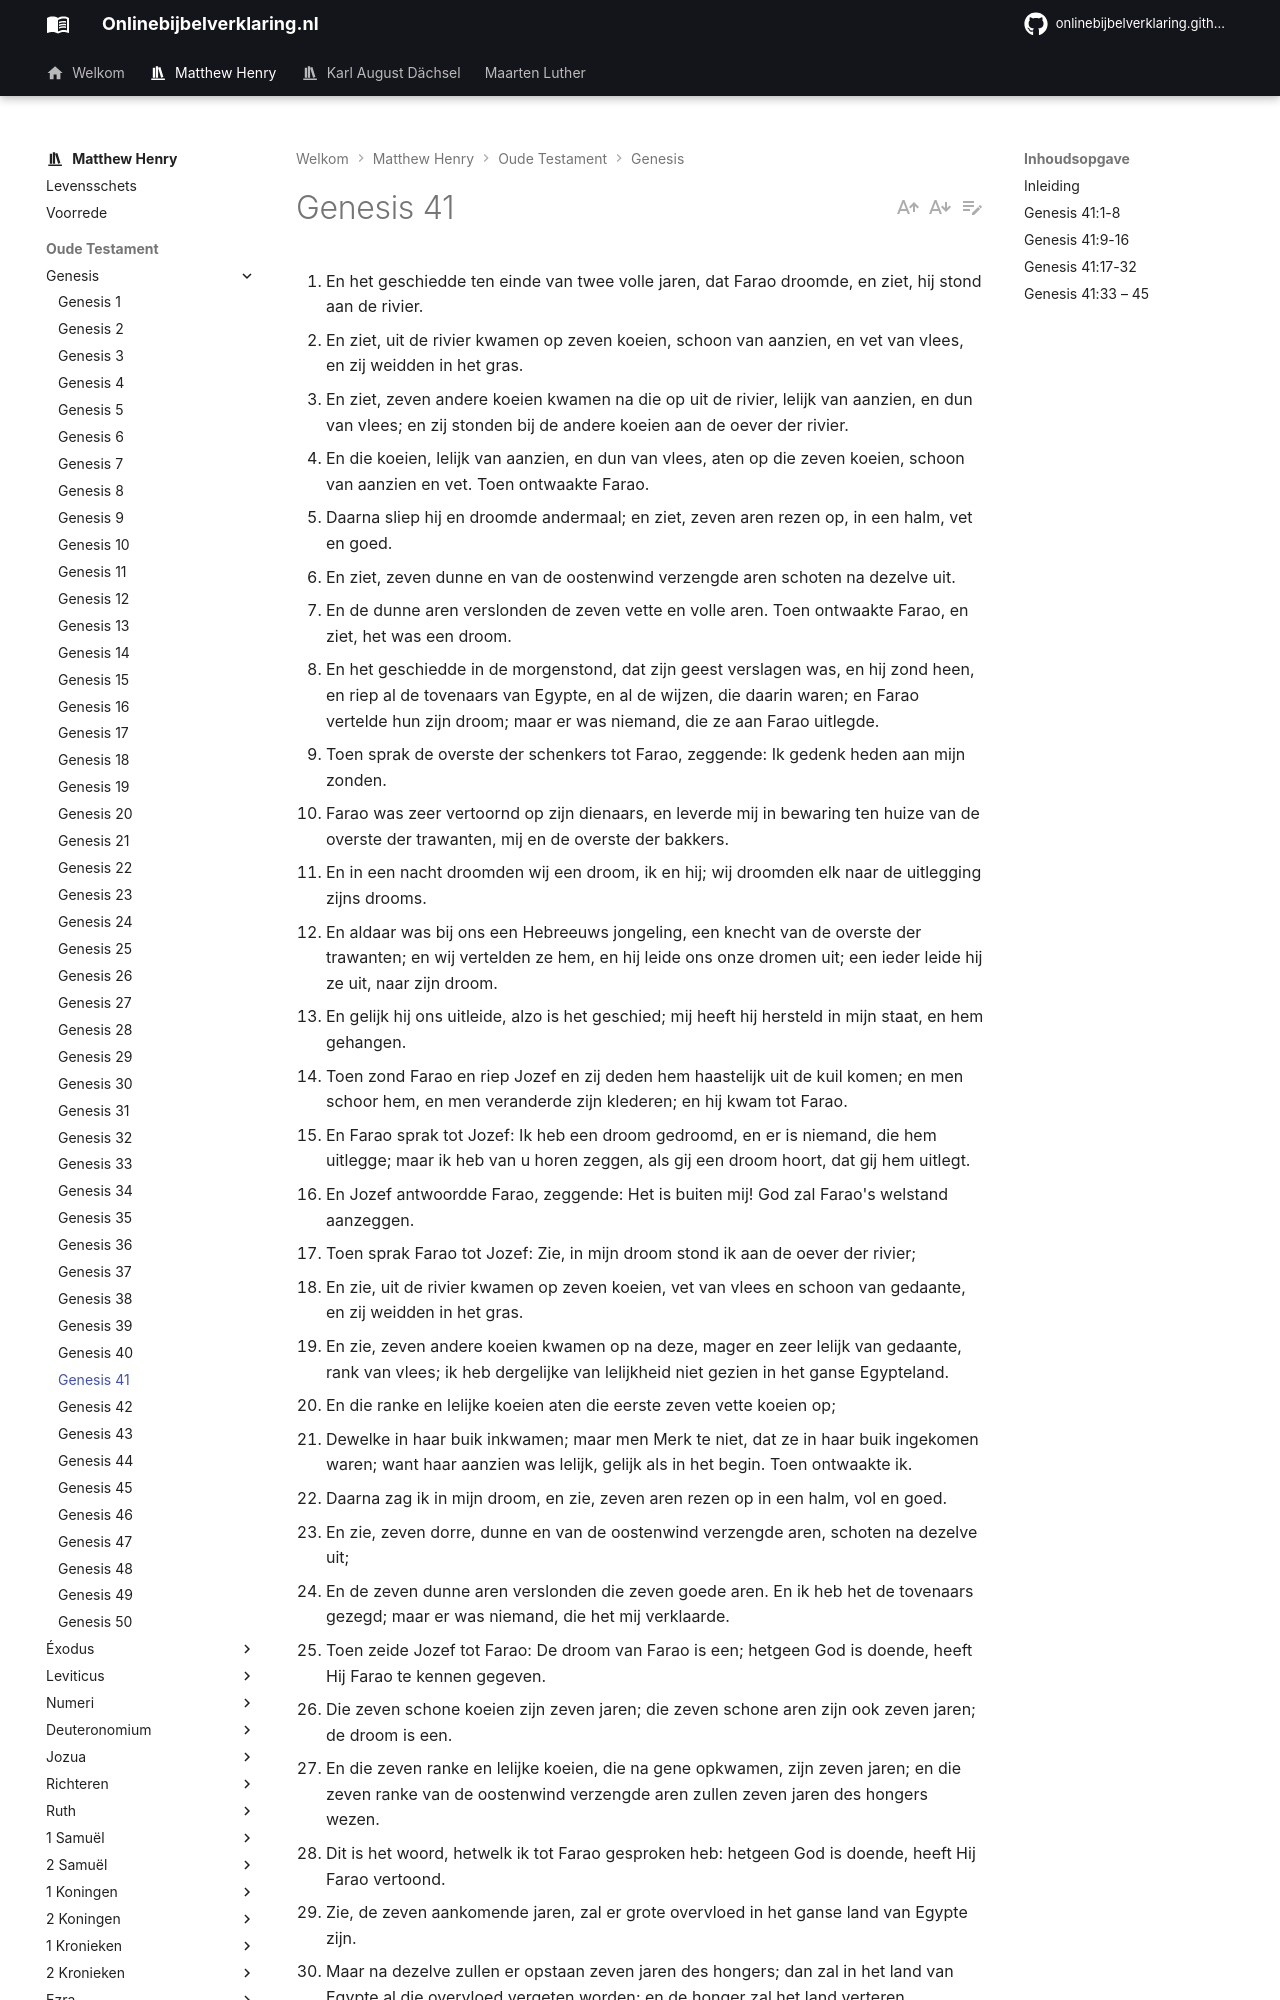

repository: onlinebijbelverklaring/onlinebijbelverklaring.github.io · page: matthewhenry/Genesis/Genesis41/index.html · generator: mkdocs

1. En het geschiedde ten einde van twee volle jaren, dat Farao droomde, en ziet, hij stond aan de rivier. 
2. En ziet, uit de rivier kwamen op zeven koeien, schoon van aanzien, en vet van vlees, en zij weidden in het gras. 
3. En ziet, zeven andere koeien kwamen na die op uit de rivier, lelijk van aanzien, en dun van vlees; en zij stonden bij de andere koeien aan de oever der rivier. 
4. En die koeien, lelijk van aanzien, en dun van vlees, aten op die zeven koeien, schoon van aanzien en vet. Toen ontwaakte Farao. 
5. Daarna sliep hij en droomde andermaal; en ziet, zeven aren rezen op, in een halm, vet en goed. 
6. En ziet, zeven dunne en van de oostenwind verzengde aren schoten na dezelve uit. 
7. En de dunne aren verslonden de zeven vette en volle aren. Toen ontwaakte Farao, en ziet, het was een droom. 
8. En het geschiedde in de morgenstond, dat zijn geest verslagen was, en hij zond heen, en riep al de tovenaars van Egypte, en al de wijzen, die daarin waren; en Farao vertelde hun zijn droom; maar er was niemand, die ze aan Farao uitlegde. 
9. Toen sprak de overste der schenkers tot Farao, zeggende: Ik gedenk heden aan mijn zonden. 
10. Farao was zeer vertoornd op zijn dienaars, en leverde mij in bewaring ten huize van de overste der trawanten, mij en de overste der bakkers. 
11. En in een nacht droomden wij een droom, ik en hij; wij droomden elk naar de uitlegging zijns drooms. 
12. En aldaar was bij ons een Hebreeuws jongeling, een knecht van de overste der trawanten; en wij vertelden ze hem, en hij leide ons onze dromen uit; een ieder leide hij ze uit, naar zijn droom. 
13. En gelijk hij ons uitleide, alzo is het geschied; mij heeft hij hersteld in mijn staat, en hem gehangen. 
14. Toen zond Farao en riep Jozef en zij deden hem haastelijk uit de kuil komen; en men schoor hem, en men veranderde zijn klederen; en hij kwam tot Farao. 
15. En Farao sprak tot Jozef: Ik heb een droom gedroomd, en er is niemand, die hem uitlegge; maar ik heb van u horen zeggen, als gij een droom hoort, dat gij hem uitlegt. 
16. En Jozef antwoordde Farao, zeggende: Het is buiten mij! God zal Farao's welstand aanzeggen. 
17. Toen sprak Farao tot Jozef: Zie, in mijn droom stond ik aan de oever der rivier; 
18. En zie, uit de rivier kwamen op zeven koeien, vet van vlees en schoon van gedaante, en zij weidden in het gras. 
19. En zie, zeven andere koeien kwamen op na deze, mager en zeer lelijk van gedaante, rank van vlees; ik heb dergelijke van lelijkheid niet gezien in het ganse Egypteland. 
20. En die ranke en lelijke koeien aten die eerste zeven vette koeien op; 
21. Dewelke in haar buik inkwamen; maar men Merk te niet, dat ze in haar buik ingekomen waren; want haar aanzien was lelijk, gelijk als in het begin. Toen ontwaakte ik. 
22. Daarna zag ik in mijn droom, en zie, zeven aren rezen op in een halm, vol en goed. 
23. En zie, zeven dorre, dunne en van de oostenwind verzengde aren, schoten na dezelve uit; 
24. En de zeven dunne aren verslonden die zeven goede aren. En ik heb het de tovenaars gezegd; maar er was niemand, die het mij verklaarde. 
25. Toen zeide Jozef tot Farao: De droom van Farao is een; hetgeen God is doende, heeft Hij Farao te kennen gegeven. 
26. Die zeven schone koeien zijn zeven jaren; die zeven schone aren zijn ook zeven jaren; de droom is een. 
27. En die zeven ranke en lelijke koeien, die na gene opkwamen, zijn zeven jaren; en die zeven ranke van de oostenwind verzengde aren zullen zeven jaren des hongers wezen. 
28. Dit is het woord, hetwelk ik tot Farao gesproken heb: hetgeen God is doende, heeft Hij Farao vertoond. 
29. Zie, de zeven aankomende jaren, zal er grote overvloed in het ganse land van Egypte zijn. 
30. Maar na dezelve zullen er opstaan zeven jaren des hongers; dan zal in het land van Egypte al die overvloed vergeten worden; en de honger zal het land verteren. 
31. Ook zal de overvloed in het land niet gemerkt worden, vanwege dienzelven honger, die daarna wezen zal; want hij zal zeer zwaar zijn. 
32. En aangaande, dat die droom aan Farao ten tweeden maal is herhaald, is, omdat de zaak van God vastbesloten is, en dat God haast, om dezelve te doen. 
33. Zo zie nu Farao naar een verstandigen en wijzen man, en zette hem over het land van Egypte. 
34. Farao doe zo, en bestelle opzieners over het land; en neme het vijfde deel des lands van Egypte in de zeven jaren des overvloeds. 
35. En dat zij alle spijs van deze aankomende goede jaren verzamelen, en koren opleggen, onder de hand van Farao, tot spijs in de steden, en bewaren het. 
36. Zo zal de spijs zijn tot voorraad voor het land, voor zeven jaren des hongers, die in Egypteland wezen zullen; opdat het land van honger niet verga. 
37. En dit woord was goed in de ogen van Farao, en in de ogen van al zijn knechten. 
38. Zo zeide Farao tot zijn knechten: Zouden wij wel een man vinden als dezen, in welken Gods Geest is? 
39. Daarna zeide Farao tot Jozef: Naardien dat God u dit alles heeft verkondigd, zo is er niemand zo verstandig
